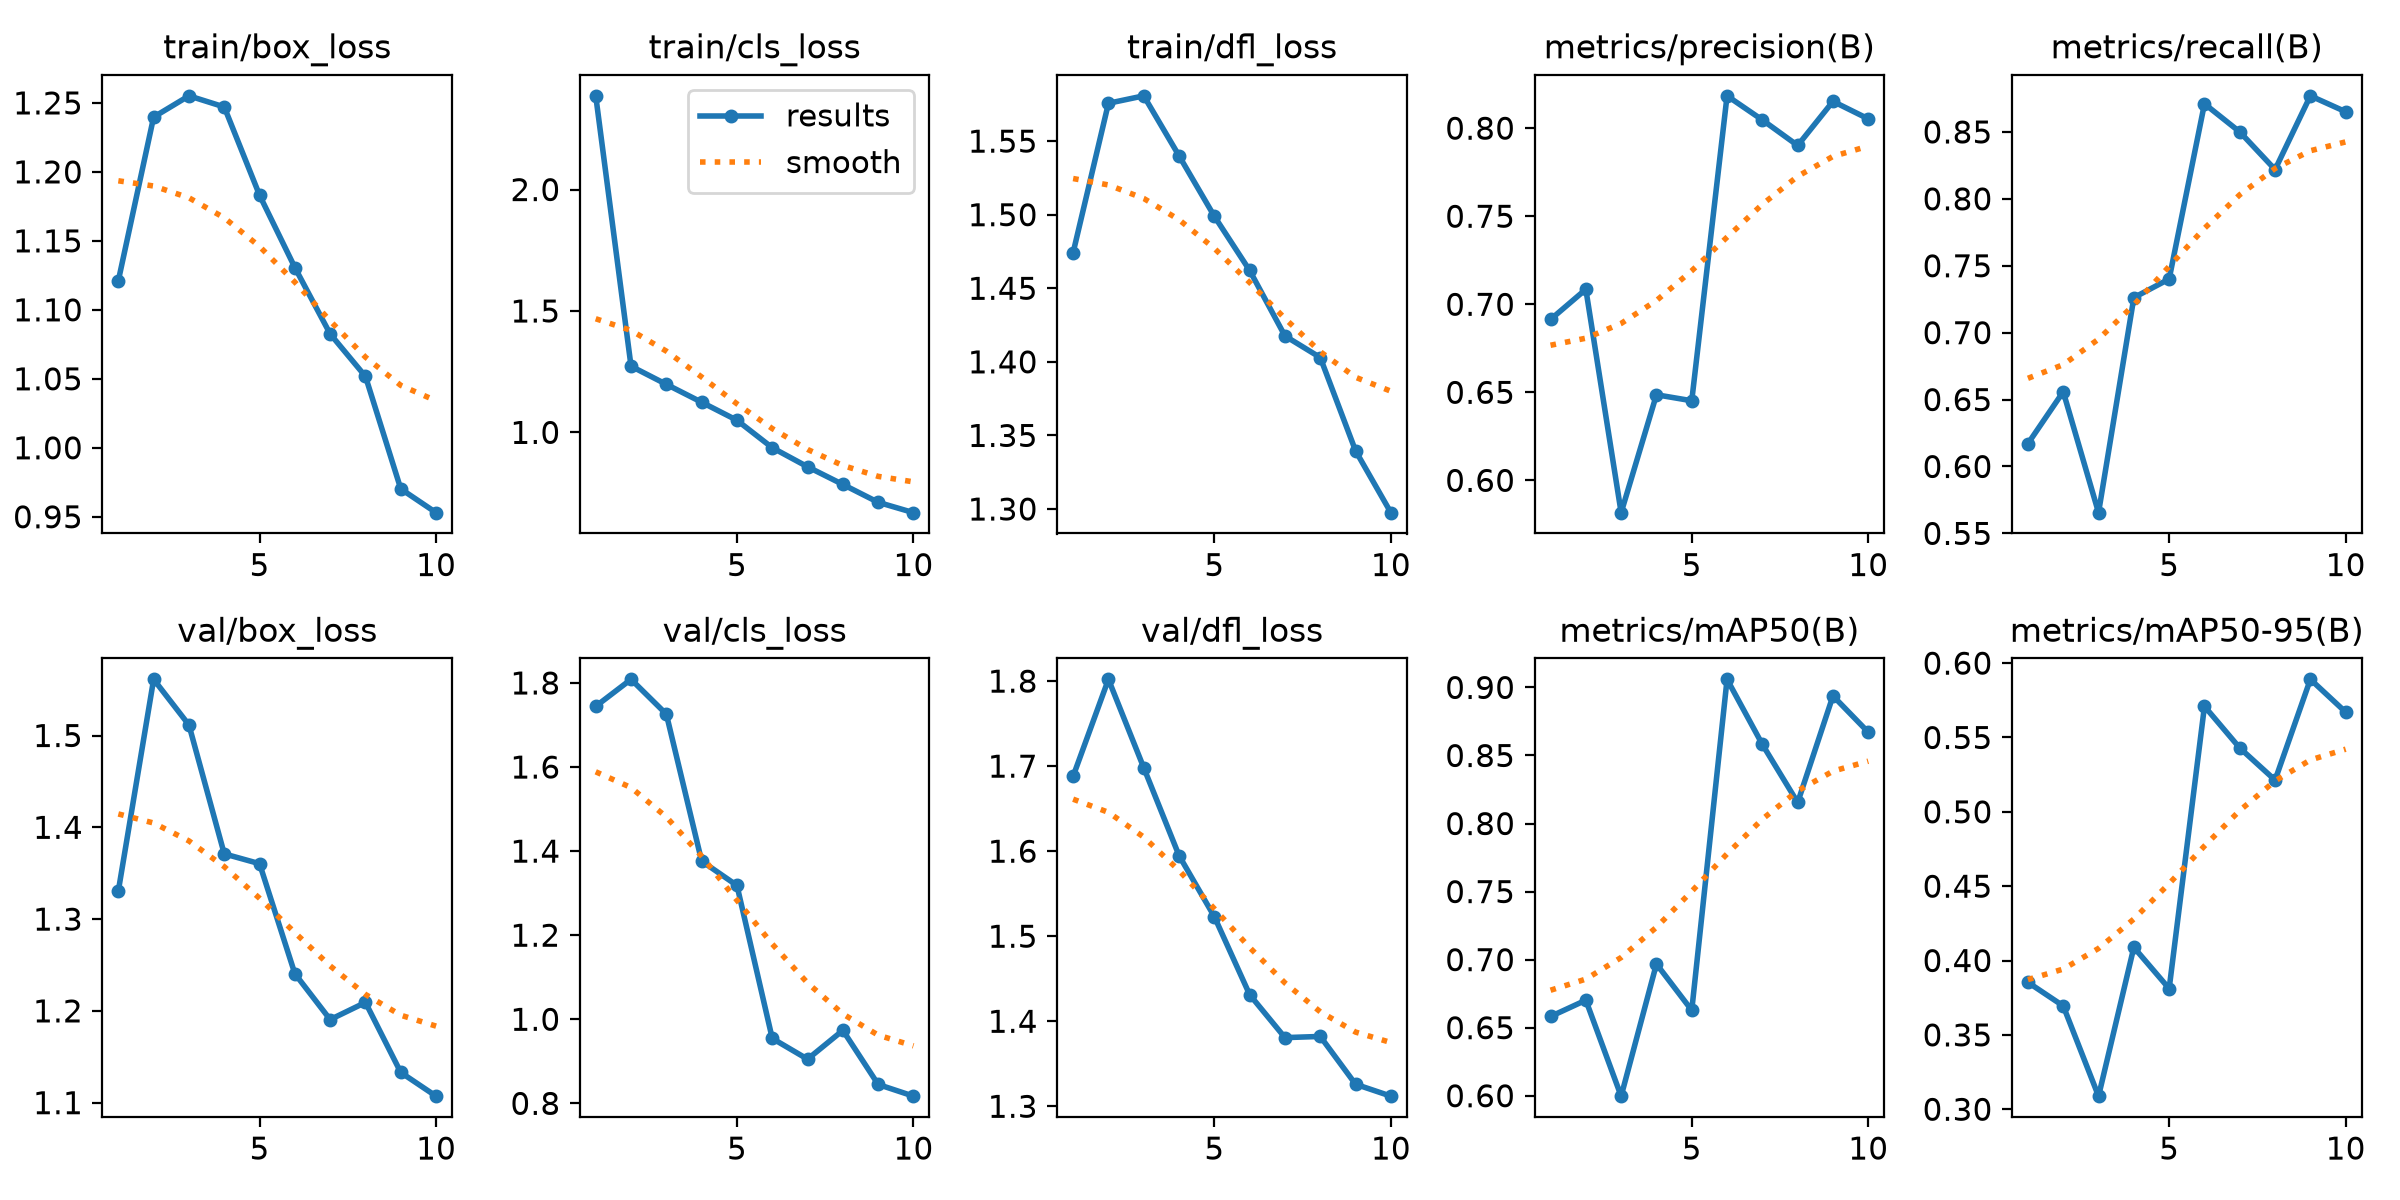

The file beside this chart, header and first rows:
epoch, time, train/box_loss, train/cls_loss, train/dfl_loss, metrics/precision(B), metrics/recall(B), metrics/mAP50(B), metrics/mAP50-95(B), val/box_loss, val/cls_loss, val/dfl_loss, lr/pg0, lr/pg1, lr/pg2
1, 466.4, 1.121, 2.386, 1.474, 0.6914, 0.6171, 0.6582, 0.3854, 1.331, 1.744, 1.688, 0.0006599, 0.0006599, 0.0006599
2, 1102, 1.24, 1.272, 1.576, 0.7085, 0.6558, 0.6702, 0.3695, 1.561, 1.809, 1.802, 0.001195, 0.001195, 0.001195
3, 1811, 1.255, 1.198, 1.581, 0.5817, 0.5655, 0.5997, 0.3088, 1.511, 1.726, 1.698, 0.001599, 0.001599, 0.001599
4, 2510, 1.247, 1.124, 1.54, 0.6486, 0.7262, 0.6968, 0.4089, 1.371, 1.376, 1.595, 0.001406, 0.001406, 0.001406
5, 3210, 1.183, 1.05, 1.499, 0.6452, 0.7401, 0.6628, 0.3811, 1.36, 1.318, 1.523, 0.001208, 0.001208, 0.001208
6, 3889, 1.131, 0.9369, 1.462, 0.8184, 0.871, 0.906, 0.571, 1.241, 0.9544, 1.431, 0.00101, 0.00101, 0.00101
7, 4579, 1.083, 0.8583, 1.418, 0.8047, 0.85, 0.8581, 0.5429, 1.191, 0.9051, 1.381, 0.000812, 0.000812, 0.000812
8, 5275, 1.052, 0.7855, 1.403, 0.7902, 0.8219, 0.8155, 0.5213, 1.209, 0.9737, 1.382, 0.000614, 0.000614, 0.000614
9, 5945, 0.9702, 0.712, 1.34, 0.8152, 0.877, 0.8938, 0.5891, 1.133, 0.8449, 1.326, 0.000416, 0.000416, 0.000416
10, 6623, 0.953, 0.6694, 1.298, 0.8053, 0.8651, 0.8671, 0.567, 1.107, 0.8171, 1.312, 0.000218, 0.000218, 0.000218
